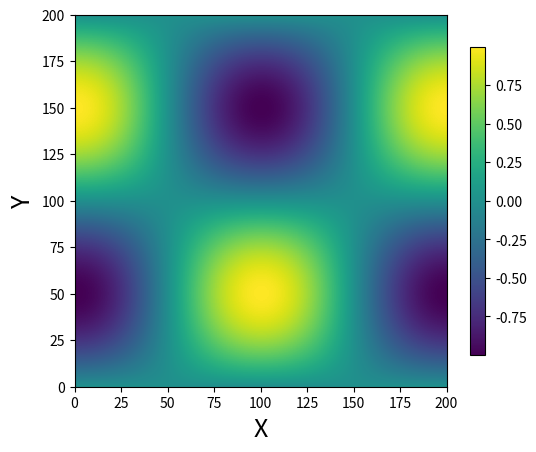

Write the Python code that produced this figure.
# Check versions
import sys
import matplotlib

print("Python is:", sys.version)
print("Matplotlib is:", matplotlib.__version__)

# Import required libraries
import numpy as np
import matplotlib.pyplot as plt

# Make a plot
fig = plt.figure(figsize=(6, 5))
ax = fig.add_subplot(111)

N = M = 200
X, Y = np.ogrid[0:20:N*1j, 0:20:M*1j]
data = np.sin(np.pi * X*2 / 20) * np.cos(np.pi * Y*2 / 20)

im = ax.imshow(data, extent=[0, 200, 0, 200])
fig.colorbar(im, ax=ax, shrink=0.8)

ax.set_xlabel("X", fontsize=18)
ax.set_ylabel("Y", fontsize=18)